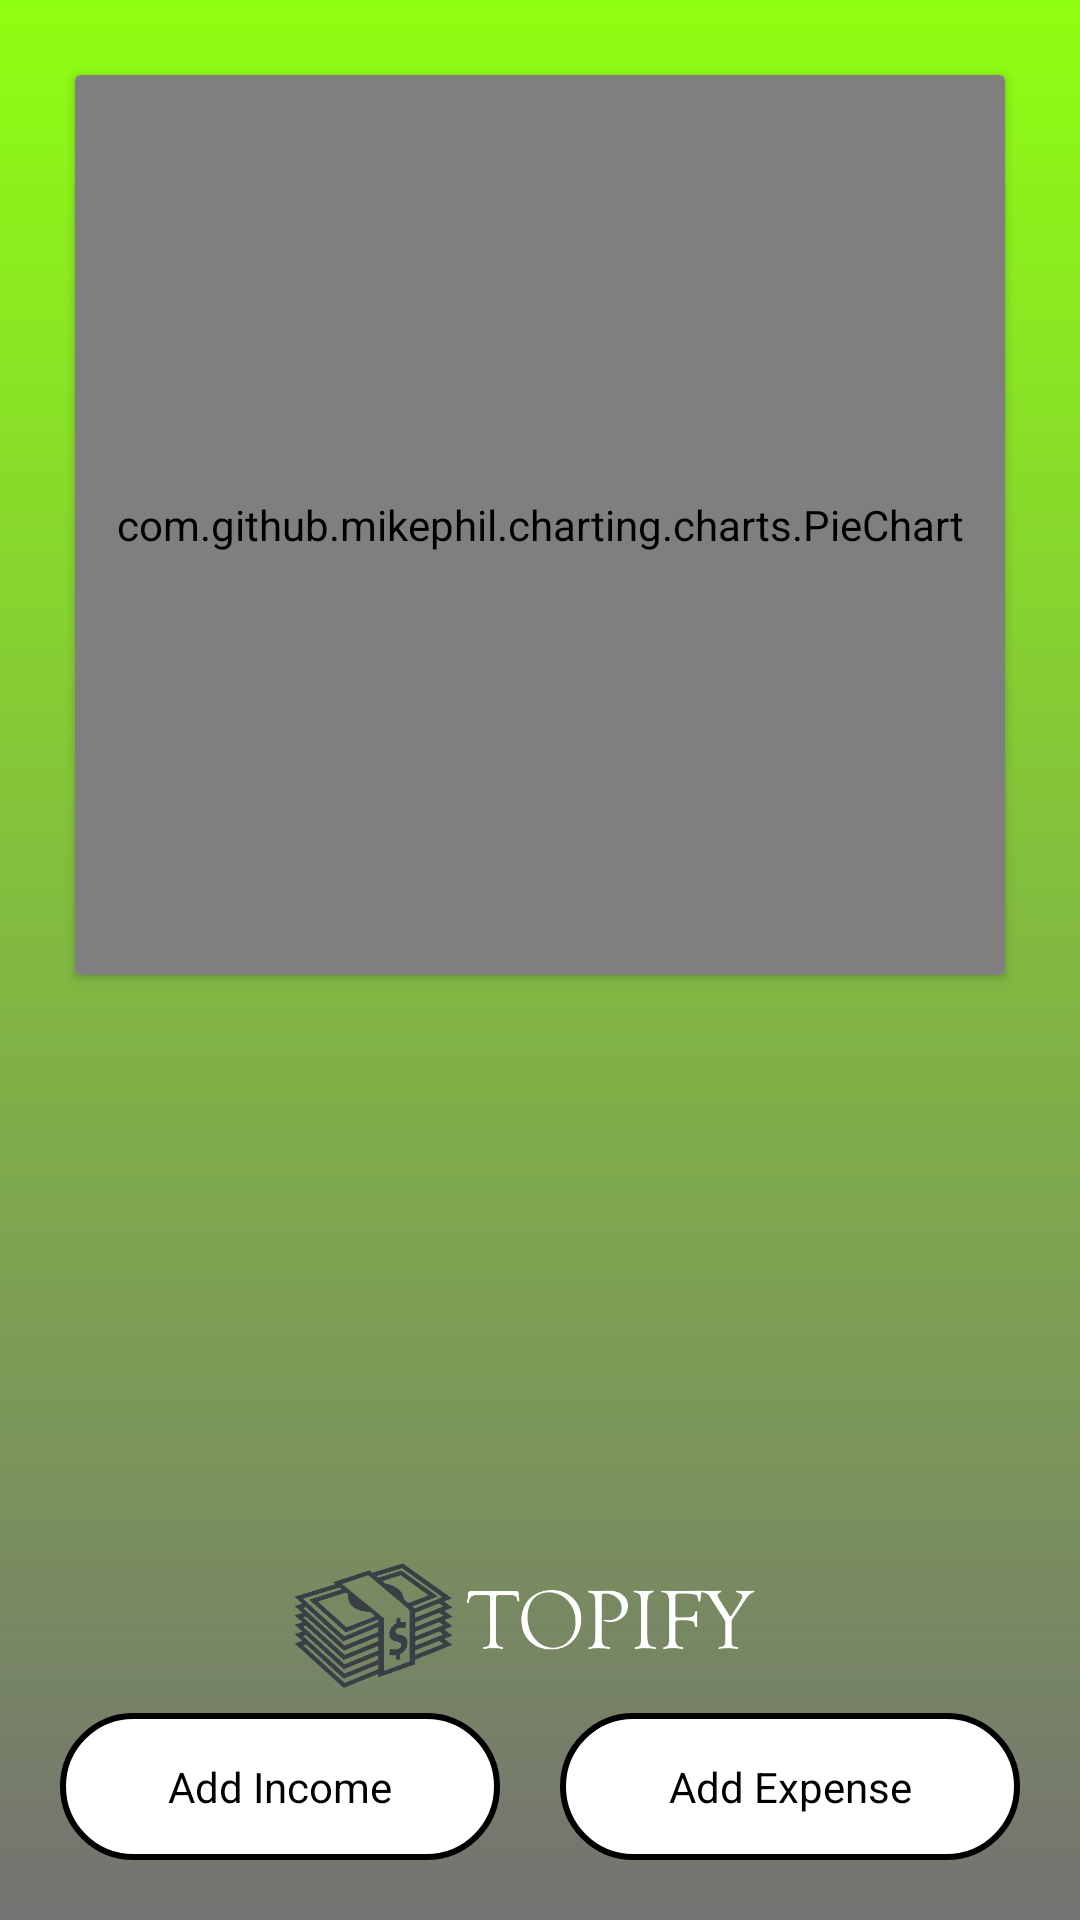

The Android layout XML behind this screen, and the referenced resources:
<!-- AndroidManifest.xml: application theme Theme.ExpensesManagerApplication -->
<!-- res/layout/activity_main.xml -->
<?xml version="1.0" encoding="utf-8"?>
<RelativeLayout xmlns:android="http://schemas.android.com/apk/res/android"
    xmlns:app="http://schemas.android.com/apk/res-auto"
    xmlns:tools="http://schemas.android.com/tools"
    android:layout_width="match_parent"
    android:layout_height="match_parent"
    android:padding="20dp"
    android:background="@drawable/background_color"
    tools:context=".MainActivity">

    <LinearLayout
        android:orientation="vertical"
        android:layout_width="match_parent"
        android:layout_height="wrap_content">

        <androidx.cardview.widget.CardView
            android:layout_margin="5dp"
            android:layout_width="match_parent"
            android:layout_height="300dp">

            <com.github.mikephil.charting.charts.PieChart
                android:id="@+id/piechartid"
                android:background="#699931"
                android:layout_width="match_parent"
                android:layout_height="match_parent" />


        </androidx.cardview.widget.CardView>

        <androidx.recyclerview.widget.RecyclerView
            android:id="@+id/recycler"
            android:layout_width="match_parent"
            android:layout_height="145dp"
            android:layout_marginTop="10dp" />

        <ImageView
            android:id="@+id/imageView"
            android:layout_width="287dp"
            android:layout_height="134dp"
            android:layout_gravity="center"
            android:paddingBottom="20dp"
            app:srcCompat="@drawable/untitled_2" />

    </LinearLayout>
    <LinearLayout
        android:weightSum="2"
        android:layout_alignParentBottom="true"
        android:layout_width="match_parent"
        android:layout_height="wrap_content">
        <TextView
            android:id="@+id/addincome"
            android:textColor="@color/black"
            android:background="@drawable/rounded"
            android:gravity="center"
            android:text="Add Income"
            android:layout_weight="1"
            android:padding="15dp"
            android:layout_marginRight="10dp"

            android:layout_width="wrap_content"
            android:layout_height="wrap_content"/>
        <TextView
            android:id="@+id/addexpense"
            android:textColor="@color/black"
            android:background="@drawable/rounded"
            android:gravity="center"
            android:text="Add Expense"
            android:layout_weight="1"
            android:padding="15dp"
            android:layout_marginLeft="10dp"
            android:layout_width="wrap_content"
            android:layout_height="wrap_content"/>

    </LinearLayout>


</RelativeLayout>
<!-- resources referenced by this layout -->
<resources>
  <color name="black">#FF000000</color>
  <!-- drawable background_color (drawable) -->
  <?xml version="1.0" encoding="utf-8"?>
  <shape xmlns:android="http://schemas.android.com/apk/res/android">
  
      <gradient android:angle="-60"
          android:startColor="#8FFF11"
          android:endColor="#747272"/>
  
  </shape>
  <!-- drawable rounded (drawable) -->
  <?xml version="1.0" encoding="utf-8"?>
  <shape
      xmlns:android="http://schemas.android.com/apk/res/android"
      android:shape="rectangle">
      <solid
          android:color="#FFFFFF"/>
  
      <corners
          android:bottomRightRadius="52dp"
          android:bottomLeftRadius="52dp"
          android:topLeftRadius="52dp"
          android:topRightRadius="52dp"/>
      <stroke
          android:color="#000000"
          android:width="2dp"/>
  </shape>
  <!-- drawable untitled_2: png bitmap (drawable, 42483 bytes) -->
  <style name="Theme.ExpensesManagerApplication" parent="Base.Theme.ExpensesManagerApplication" />
  <style name="Base.Theme.ExpensesManagerApplication" parent="Theme.Material3.DayNight.NoActionBar">
          
          
      </style>
</resources>
